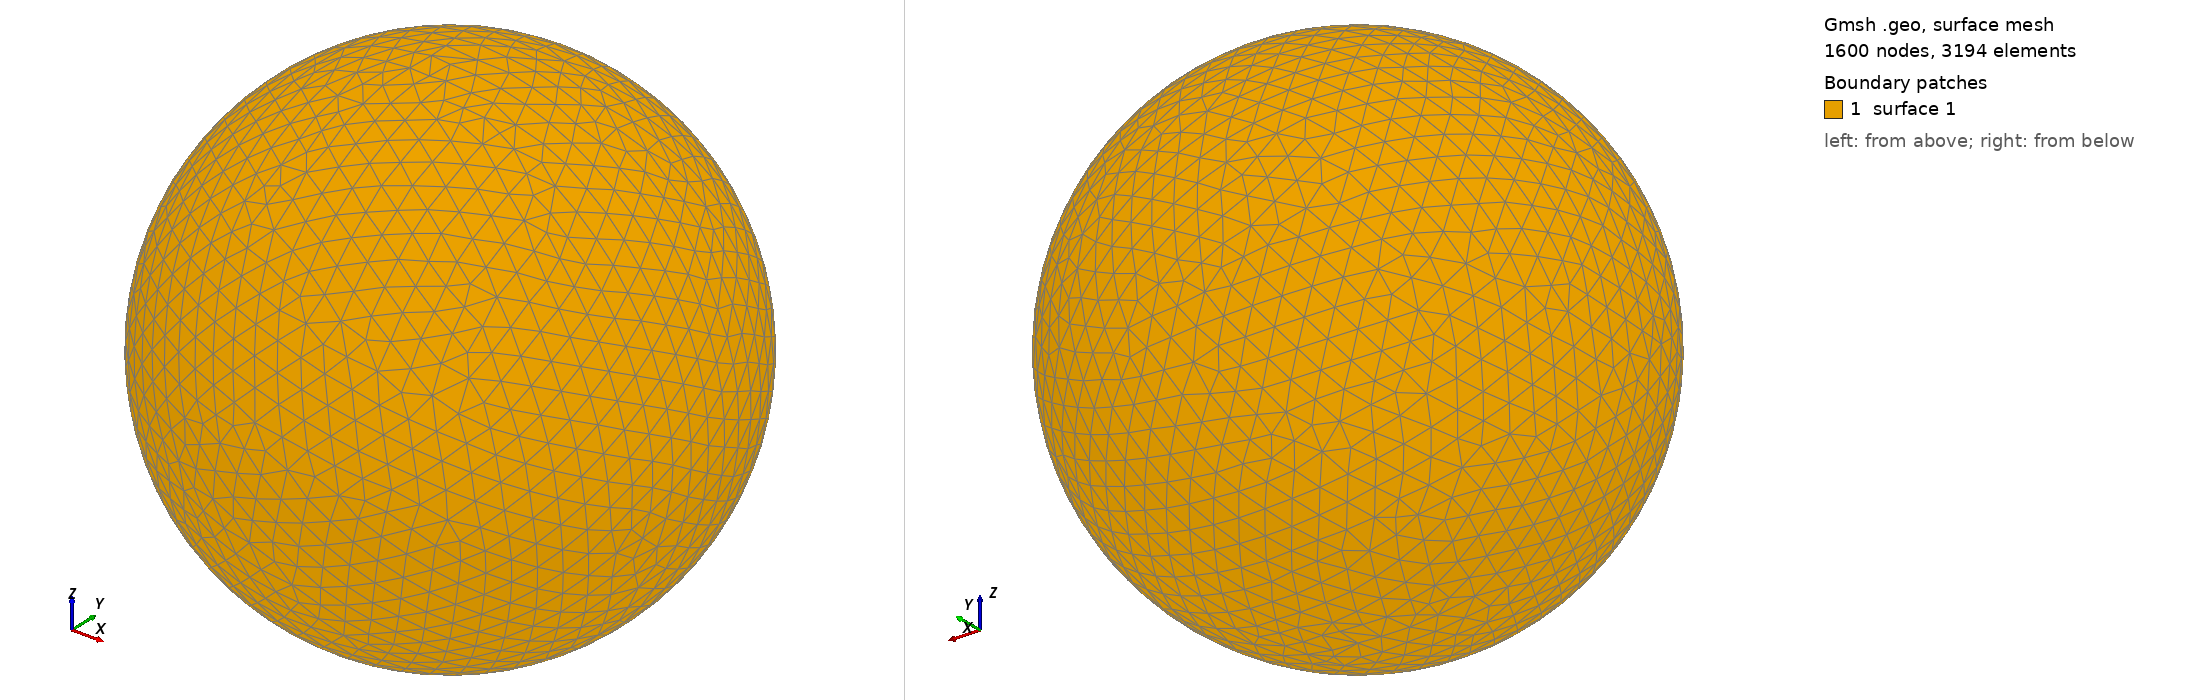

Gmsh geometry script, surface-meshed: 1600 nodes, 3194 surface elements. Boundary patches (legend numbers): 1 surface 1. Left view from above one corner, right view from below the opposite corner. The script declares no physical surfaces, so the legend lists its geometric surfaces. The drawing asked Gmsh for element sizes between 1% and 20% of the model's largest extent; the script's own settings can give other sizes.

=== shot2743.geo (drawn) ===
SetFactory("OpenCASCADE");
Point(1) = {0,0,0,0};
Sphere(1) = {0,0,0,0.76780000};
MeshSize{ PointsOf{ Surface{:}; } } = 0.076780000;
Mesh.ElementOrder=1;
Mesh.Format=39;
